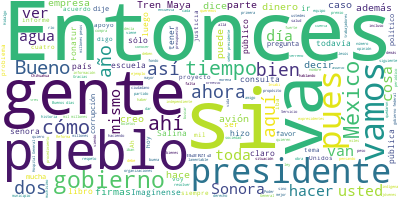

Data behind this chart, as committed beside it:
Participante, Texto, Sentimiento, Palabras, Dia, Mes, Anio
PRESIDENTE ANDRES MANUEL LOPEZ OBRADOR, Buenos días., 0.9384, 2, 17, 09, 2020
PRESIDENTE ANDRES MANUEL LOPEZ OBRADOR, Bueno, estamos reiniciando esta semana, …, 0.7904, 45, 17, 09, 2020
PRESIDENTE ANDRES MANUEL LOPEZ OBRADOR, Puedo decirles a todos, a mexicanas, a m…, 0.9486, 94, 17, 09, 2020
PRESIDENTE ANDRES MANUEL LOPEZ OBRADOR, En ese marco también, como si se hubiese…, 0.05318, 55, 17, 09, 2020
PRESIDENTE ANDRES MANUEL LOPEZ OBRADOR, La gente está muy contenta; más, los que…, 0.5616, 82, 17, 09, 2020
PRESIDENTE ANDRES MANUEL LOPEZ OBRADOR, Ernesto Prieto nos va a dar una informac…, 0.598, 32, 17, 09, 2020
PRESIDENTE ANDRES MANUEL LOPEZ OBRADOR, Entonces, decir que fue un éxito, que el…, 0.01157, 77, 17, 09, 2020
PRESIDENTE ANDRES MANUEL LOPEZ OBRADOR, Y aquí vamos a dar a conocer la licitaci…, 0.5533, 115, 17, 09, 2020
PRESIDENTE ANDRES MANUEL LOPEZ OBRADOR, Entonces, como esa operación puede lleva…, 0.0117, 55, 17, 09, 2020
PRESIDENTE ANDRES MANUEL LOPEZ OBRADOR, Quiero que quede muy claro, dos mil mill…, 0.0387, 51, 17, 09, 2020
PRESIDENTE ANDRES MANUEL LOPEZ OBRADOR, Nada más para que tengan una idea, el te…, 0.03981, 88, 17, 09, 2020
PRESIDENTE ANDRES MANUEL LOPEZ OBRADOR, ¿Y querían así los conservadores que man…, 0.04487, 43, 17, 09, 2020
PRESIDENTE ANDRES MANUEL LOPEZ OBRADOR, Entonces, afortunadamente ya los ricos, …, 0.4938, 89, 17, 09, 2020
PRESIDENTE ANDRES MANUEL LOPEZ OBRADOR, Pues así está pasando. Ojalá ya se vaya …, 0.02384, 38, 17, 09, 2020
ERNESTO PRIETO ORTEGA, Con su permiso, señor presidente. Muy bu…, 0.6374, 13, 17, 09, 2020
ERNESTO PRIETO ORTEGA, El día de hoy vamos a presentar el resul…, 0.1813, 42, 17, 09, 2020
ERNESTO PRIETO ORTEGA, Estos son los resultados que tuvimos:, 0.5902, 6, 17, 09, 2020
ERNESTO PRIETO ORTEGA, Se vendieron cuatro millones 685 mil 800…, 0.03168, 14, 17, 09, 2020
ERNESTO PRIETO ORTEGA, La venta fue de dos mil 342 millones 900…, 0.2466, 11, 17, 09, 2020
ERNESTO PRIETO ORTEGA, La cantidad de premios fueron 100, que s…, 0.7524, 26, 17, 09, 2020
ERNESTO PRIETO ORTEGA, A continuación, vamos a ver los números …, 0.009848, 35, 17, 09, 2020
ERNESTO PRIETO ORTEGA, El siguiente fue la Unidad Tampico del I…, 0.003878, 9, 17, 09, 2020
ERNESTO PRIETO ORTEGA, El siguiente fue también del Issste en F…, 0.001617, 9, 17, 09, 2020
ERNESTO PRIETO ORTEGA, El siguiente, el Hospital Militar Region…, 0.0488, 13, 17, 09, 2020
ERNESTO PRIETO ORTEGA, El Hospital Militar de la Zona de Ixcote…, 0.001408, 12, 17, 09, 2020
ERNESTO PRIETO ORTEGA, Hospital General de Huixtla, Servicios E…, 0.3968, 10, 17, 09, 2020
ERNESTO PRIETO ORTEGA, En Tepic, Nayarit, el Instituto Mexicano…, 0.06368, 14, 17, 09, 2020
ERNESTO PRIETO ORTEGA, El Hospital General de Boca del Río, Ser…, 0.8261, 14, 17, 09, 2020
ERNESTO PRIETO ORTEGA, Hospital General de Toluca, Instituto Me…, 0.2334, 13, 17, 09, 2020
ERNESTO PRIETO ORTEGA, Hospital Integral de San Ignacio, Servic…, 0.1587, 14, 17, 09, 2020
ERNESTO PRIETO ORTEGA, Hospital General Regional I de Charo, In…, 0.1187, 21, 17, 09, 2020
ERNESTO PRIETO ORTEGA, Hospital Comunitario San Diego de La Uni…, 0.01282, 17, 17, 09, 2020
ERNESTO PRIETO ORTEGA, Hospital General., 0.7668, 2, 17, 09, 2020
ERNESTO PRIETO ORTEGA, Hospital General ‘Miguel Hidalgo y Costi…, 0.06732, 16, 17, 09, 2020
ERNESTO PRIETO ORTEGA, En la siguiente, por favor. Es cómo qued…, 0.0002596, 23, 17, 09, 2020
ERNESTO PRIETO ORTEGA, A continuación, vamos a ver los números …, 0.2184, 20, 17, 09, 2020
ERNESTO PRIETO ORTEGA, Es la entidad Chiapas, municipio Ocosing…, 0.01083, 12, 17, 09, 2020
ERNESTO PRIETO ORTEGA, La siguiente es Puebla. Entidad: municip…, 0.009296, 19, 17, 09, 2020
ERNESTO PRIETO ORTEGA, Nuevo León, Aramberri, preescolar comuni…, 0.005198, 5, 17, 09, 2020
ERNESTO PRIETO ORTEGA, En Veracruz, Coxquihui, en la escuela ‘V…, 0.4478, 8, 17, 09, 2020
ERNESTO PRIETO ORTEGA, En Oaxaca, Candelaria Loxicha, telesecun…, 0.001837, 5, 17, 09, 2020
ERNESTO PRIETO ORTEGA, En Puebla, Xochiapulco, ‘Manuel Pozos’, …, 0.1346, 6, 17, 09, 2020
ERNESTO PRIETO ORTEGA, Veracruz, Los Reyes, la escuela ‘Gregori…, 0.5489, 8, 17, 09, 2020
ERNESTO PRIETO ORTEGA, Puebla, Zoquitlán, primaria comunitaria …, 0.2847, 7, 17, 09, 2020
ERNESTO PRIETO ORTEGA, Es cuanto, señor presidente, la informac…, 0.01165, 9, 17, 09, 2020
PRESIDENTE ANDRES MANUEL LOPEZ OBRADOR, Es hasta hoy la información, pero hoy va…, 0.5107, 11, 17, 09, 2020
PRESIDENTE ANDRES MANUEL LOPEZ OBRADOR, Quedaron, si ponen el cuadro para lo del…, 0.002754, 34, 17, 09, 2020
ERNESTO PRIETO ORTEGA, Treinta y siete premios al Insabi., 0.3709, 6, 17, 09, 2020
PRESIDENTE ANDRES MANUEL LOPEZ OBRADOR, Son 37 premios, que son 720…, 0.646, 6, 17, 09, 2020
ERNESTO PRIETO ORTEGA, Setecientos cuarenta millones., 0.01116, 3, 17, 09, 2020
PRESIDENTE ANDRES MANUEL LOPEZ OBRADOR, Setecientos cuarenta millones de los no …, 0.01664, 24, 17, 09, 2020
PRESIDENTE ANDRES MANUEL LOPEZ OBRADOR, Pues muy bien y muchas gracias a todas y…, 0.5847, 11, 17, 09, 2020
PRESIDENTE ANDRES MANUEL LOPEZ OBRADOR, Muchas gracias a los empresarios que nos…, 0.5399, 66, 17, 09, 2020
PRESIDENTE ANDRES MANUEL LOPEZ OBRADOR, En el caso de sindicatos, igual, adquiri…, 0.4049, 12, 17, 09, 2020
PRESIDENTE ANDRES MANUEL LOPEZ OBRADOR, Y la gente que compró, si hubiésemos ten…, 0.1153, 60, 17, 09, 2020
PRESIDENTE ANDRES MANUEL LOPEZ OBRADOR, Estamos pensando que para el año próximo…, 0.358, 67, 17, 09, 2020
PRESIDENTE ANDRES MANUEL LOPEZ OBRADOR, -‘¿Cómo tienes dinero?, 0.1124, 3, 17, 09, 2020
PRESIDENTE ANDRES MANUEL LOPEZ OBRADOR, -‘Es que me saqué la Lotería., 0.1622, 6, 17, 09, 2020
PRESIDENTE ANDRES MANUEL LOPEZ OBRADOR, -‘Pero es mucho., 0.6671, 3, 17, 09, 2020
PRESIDENTE ANDRES MANUEL LOPEZ OBRADOR, -‘Es que me la he sacado dos veces. Es m…, 0.5639, 11, 17, 09, 2020
... 320 more rows
